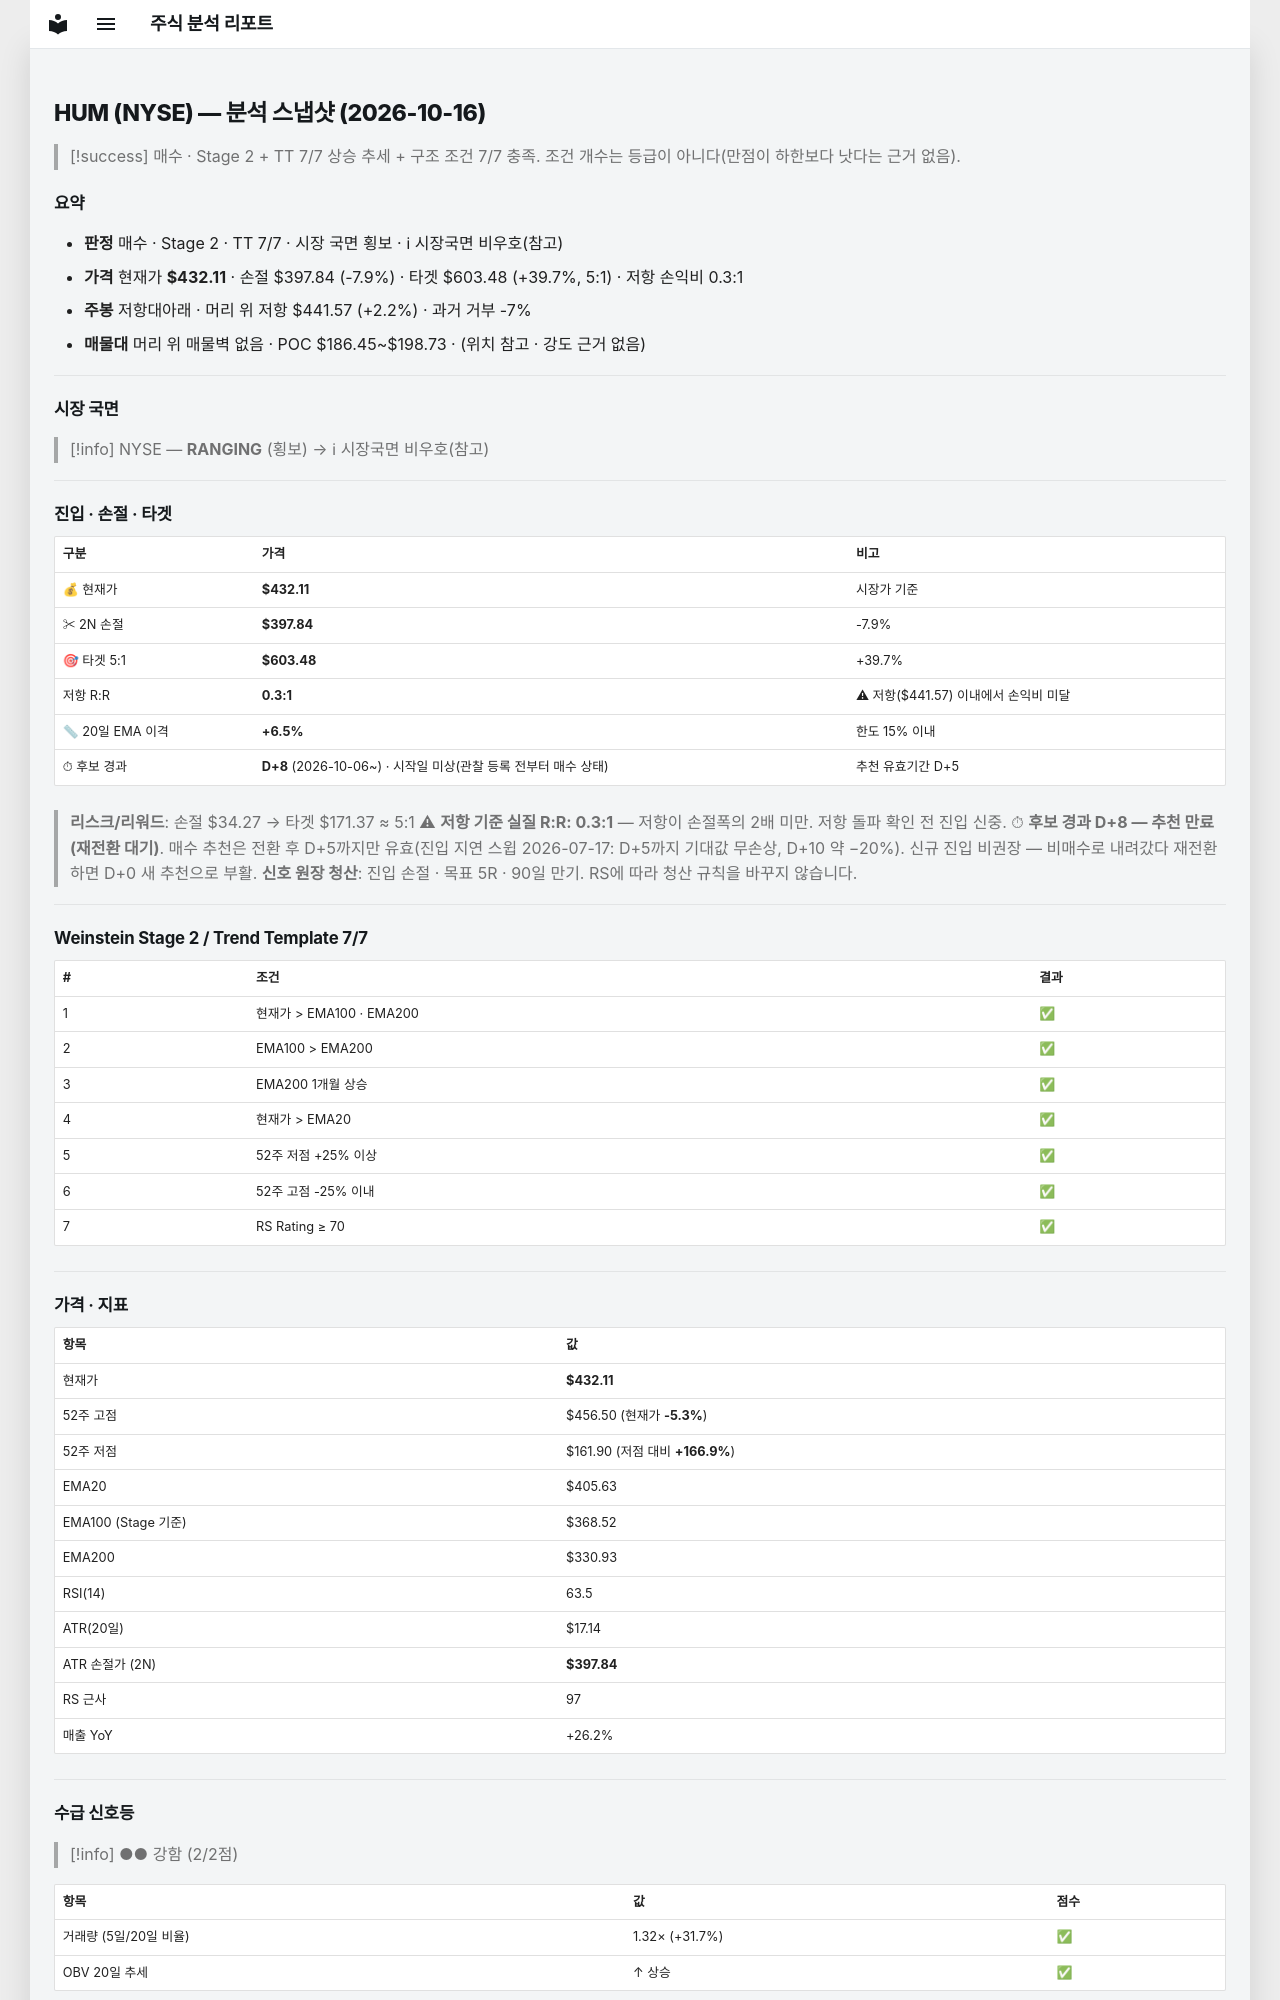

repository: soloandco/stock-reports · page: snapshots/HUM-2026-10-16/index.html · generator: mkdocs

---
type: analysis-snapshot
title: HUM 분석 스냅샷
ticker: HUM
market: NYSE
created: 2026-10-16
updated: 2026-10-16
bar-date: 2026-10-15
verdict: 매수후보
real-rr: 0.28
sma50-gap-pct: 6.5
candidate-days: 8
candidate-since: 2026-10-06
candidate-start-unknown: true
weekly-position: 저항대아래
weekly-overhead-price: 441.57
weekly-overhead-pct: 2.2
stage: 2
trend-template-score: 7
tt-max: 7
ma-set: ema-20-100-200
price: 432.1099853515625
stop-price: 397.8352111118736
market-regime: RANGING
supply-demand-score: 2/2
supply-demand-label: 강함
status: tracking
tags:
  - stock-agent
  - watchlist
  - HUM
  - analysis
related:
  - "[[analysis-template]]"
---

# HUM (NYSE) — 분석 스냅샷 (2026-10-16)

> [!success] 매수 · Stage 2 + TT 7/7
> 상승 추세 + 구조 조건 7/7 충족. 조건 개수는 등급이 아니다(만점이 하한보다 낫다는 근거 없음).

## 요약

- **판정** 매수 · Stage 2 · TT 7/7 · 시장 국면 횡보 · ℹ 시장국면 비우호(참고)
- **가격** 현재가 **$432.11** · 손절 $397.84 (-7.9%) · 타겟 $603.48 (+39.7%, 5:1) · 저항 손익비 0.3:1
- **주봉** 저항대아래 · 머리 위 저항 $441.57 (+2.2%) · 과거 거부 -7%
- **매물대** 머리 위 매물벽 없음 · POC $186.45~$198.73 · (위치 참고 · 강도 근거 없음)

---

## 시장 국면

> [!info] NYSE — **RANGING** (횡보) → ℹ 시장국면 비우호(참고)

---

## 진입 · 손절 · 타겟

| 구분 | 가격 | 비고 |
|------|------|------|
| 💰 현재가 | **$432.11** | 시장가 기준 |
| ✂ 2N 손절 | **$397.84** | -7.9% |
| 🎯 타겟 5:1 | **$603.48** | +39.7% |
| 저항 R:R | **0.3:1** | ⚠ 저항($441.57) 이내에서 손익비 미달 |
| 📏 20일 EMA 이격 | **+6.5%** | 한도 15% 이내 |
| ⏱ 후보 경과 | **D+8** (2026-10-06~) · 시작일 미상(관찰 등록 전부터 매수 상태) | 추천 유효기간 D+5 |

> **리스크/리워드**: 손절 $34.27 → 타겟 $171.37 ≈ 5:1
> ⚠ **저항 기준 실질 R:R: 0.3:1** — 저항이 손절폭의 2배 미만. 저항 돌파 확인 전 진입 신중.
> ⏱ **후보 경과 D+8 — 추천 만료(재전환 대기)**. 매수 추천은 전환 후 D+5까지만 유효(진입 지연 스윕 2026-07-17: D+5까지 기대값 무손상, D+10 약 −20%). 신규 진입 비권장 — 비매수로 내려갔다 재전환하면 D+0 새 추천으로 부활.
> **신호 원장 청산**: 진입 손절 · 목표 5R · 90일 만기. RS에 따라 청산 규칙을 바꾸지 않습니다.

---

## Weinstein Stage 2 / Trend Template 7/7

| # | 조건 | 결과 |
|---|------|------|
| 1 | 현재가 > EMA100 · EMA200 | ✅ |
| 2 | EMA100 > EMA200 | ✅ |
| 3 | EMA200 1개월 상승 | ✅ |
| 4 | 현재가 > EMA20 | ✅ |
| 5 | 52주 저점 +25% 이상 | ✅ |
| 6 | 52주 고점 -25% 이내 | ✅ |
| 7 | RS Rating ≥ 70 | ✅ |

---

## 가격 · 지표

| 항목 | 값 |
|------|---|
| 현재가 | **$432.11** |
| 52주 고점 | $456.50 (현재가 **-5.3%**) |
| 52주 저점 | $161.90 (저점 대비 **+166.9%**) |
| EMA20 | $405.63 |
| EMA100 (Stage 기준) | $368.52 |
| EMA200 | $330.93 |
| RSI(14) | 63.5 |
| ATR(20일) | $17.14 |
| ATR 손절가 (2N) | **$397.84** |
| RS 근사 | 97 |
| 매출 YoY | +26.2% |

---
## 수급 신호등

> [!info] ●● 강함 (2/2점)

| 항목 | 값 | 점수 |
|------|------|------|
| 거래량 (5일/20일 비율) | 1.32× (+31.7%) | ✅ |
| OBV 20일 추세 | ↑ 상승 | ✅ |

> **판독법**: 거래량이 20일 평균보다 20% 이상 많고 OBV(온밸런스볼륨)가 상승 중이면 매집 수급이 강한 것으로 판단합니다.

---
